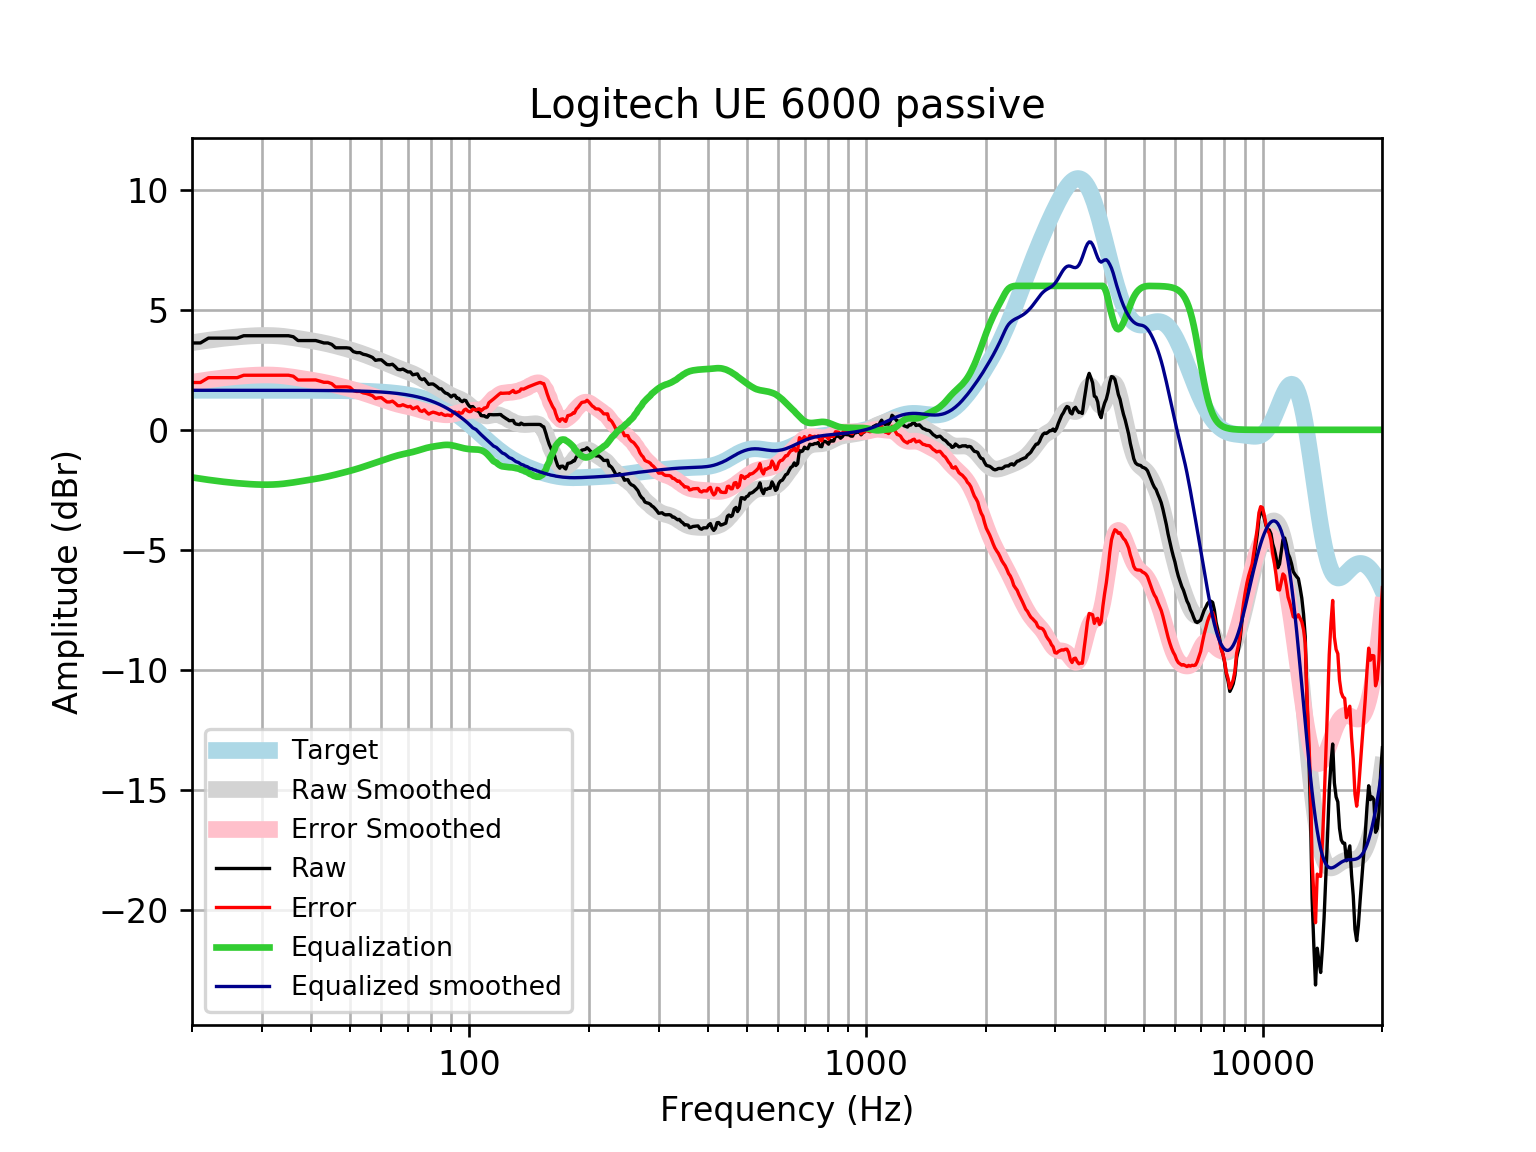

Source data for this figure (header and first rows):
frequency, raw, error, smoothed, error_smoothed, equalization, equalized_raw, equalized_smoothed, target
20, 3.621, 1.973, 3.631, 1.984, -1.984, 1.637, 1.648, 1.648
21, 3.621, 1.973, 3.685, 2.037, -2.037, 1.584, 1.648, 1.648
22, 3.822, 2.174, 3.733, 2.085, -2.085, 1.736, 1.648, 1.648
23, 3.822, 2.174, 3.776, 2.128, -2.128, 1.694, 1.648, 1.648
24, 3.822, 2.174, 3.814, 2.166, -2.166, 1.656, 1.648, 1.648
25, 3.822, 2.174, 3.846, 2.198, -2.198, 1.624, 1.648, 1.648
26, 3.822, 2.174, 3.873, 2.225, -2.225, 1.597, 1.648, 1.648
27, 3.922, 2.275, 3.895, 2.247, -2.247, 1.675, 1.648, 1.648
28, 3.922, 2.275, 3.912, 2.265, -2.265, 1.658, 1.647, 1.647
29, 3.922, 2.275, 3.925, 2.277, -2.277, 1.645, 1.647, 1.647
30, 3.922, 2.275, 3.932, 2.285, -2.285, 1.638, 1.647, 1.647
31, 3.922, 2.276, 3.933, 2.286, -2.286, 1.636, 1.647, 1.647
32, 3.922, 2.276, 3.927, 2.281, -2.281, 1.642, 1.647, 1.647
33, 3.922, 2.276, 3.914, 2.268, -2.268, 1.655, 1.647, 1.647
34, 3.922, 2.276, 3.895, 2.248, -2.248, 1.674, 1.646, 1.646
35, 3.922, 2.277, 3.869, 2.223, -2.223, 1.699, 1.646, 1.646
36, 3.88, 2.234, 3.84, 2.194, -2.194, 1.686, 1.645, 1.645
37, 3.721, 2.076, 3.808, 2.163, -2.163, 1.558, 1.645, 1.645
38, 3.721, 2.077, 3.776, 2.132, -2.132, 1.589, 1.644, 1.644
39, 3.721, 2.078, 3.745, 2.102, -2.102, 1.62, 1.644, 1.644
40, 3.721, 2.078, 3.715, 2.072, -2.072, 1.65, 1.643, 1.643
41, 3.721, 2.079, 3.684, 2.042, -2.042, 1.68, 1.642, 1.642
42, 3.673, 2.032, 3.651, 2.01, -2.01, 1.663, 1.641, 1.641
43, 3.621, 1.981, 3.617, 1.977, -1.977, 1.643, 1.64, 1.64
44, 3.621, 1.982, 3.581, 1.942, -1.942, 1.679, 1.639, 1.639
45, 3.562, 1.924, 3.542, 1.905, -1.905, 1.657, 1.637, 1.637
46, 3.42, 1.784, 3.502, 1.866, -1.866, 1.553, 1.635, 1.635
47, 3.42, 1.786, 3.461, 1.828, -1.828, 1.592, 1.634, 1.633
48, 3.42, 1.788, 3.42, 1.789, -1.789, 1.631, 1.631, 1.631
49, 3.42, 1.791, 3.379, 1.75, -1.75, 1.67, 1.629, 1.629
50, 3.401, 1.775, 3.337, 1.711, -1.711, 1.69, 1.626, 1.626
51, 3.261, 1.638, 3.295, 1.671, -1.671, 1.589, 1.623, 1.623
52, 3.218, 1.599, 3.25, 1.63, -1.63, 1.588, 1.62, 1.62
53, 3.218, 1.602, 3.204, 1.588, -1.588, 1.63, 1.616, 1.616
54, 3.151, 1.539, 3.157, 1.545, -1.545, 1.605, 1.612, 1.612
55, 3.122, 1.515, 3.109, 1.501, -1.501, 1.621, 1.607, 1.607
56, 3.074, 1.472, 3.059, 1.457, -1.457, 1.617, 1.602, 1.602
57, 3.017, 1.421, 3.01, 1.414, -1.414, 1.604, 1.596, 1.596
58, 2.897, 1.306, 2.961, 1.371, -1.371, 1.526, 1.59, 1.59
59, 2.918, 1.335, 2.912, 1.329, -1.329, 1.589, 1.583, 1.583
60, 2.919, 1.343, 2.863, 1.287, -1.287, 1.632, 1.576, 1.576
61, 2.816, 1.248, 2.815, 1.247, -1.247, 1.569, 1.568, 1.568
62, 2.72, 1.162, 2.766, 1.207, -1.207, 1.513, 1.559, 1.559
63, 2.71, 1.161, 2.718, 1.169, -1.169, 1.541, 1.549, 1.549
64, 2.735, 1.196, 2.671, 1.133, -1.133, 1.602, 1.538, 1.538
65, 2.638, 1.111, 2.626, 1.099, -1.099, 1.539, 1.527, 1.527
66, 2.521, 1.006, 2.582, 1.068, -1.068, 1.453, 1.514, 1.514
67, 2.505, 1.004, 2.541, 1.04, -1.04, 1.465, 1.501, 1.501
68, 2.532, 1.046, 2.502, 1.015, -1.015, 1.517, 1.486, 1.486
69, 2.471, 1, 2.463, 0.9925, -0.9925, 1.478, 1.471, 1.471
70, 2.414, 0.9602, 2.424, 0.9706, -0.9706, 1.443, 1.454, 1.454
71, 2.414, 0.9783, 2.384, 0.9482, -0.9482, 1.466, 1.436, 1.436
72, 2.293, 0.8771, 2.34, 0.924, -0.924, 1.369, 1.416, 1.416
73, 2.311, 0.9159, 2.293, 0.8975, -0.8975, 1.414, 1.395, 1.395
74, 2.332, 0.9587, 2.242, 0.8686, -0.8686, 1.463, 1.373, 1.373
75, 2.15, 0.801, 2.188, 0.8384, -0.8384, 1.312, 1.349, 1.349
76, 2.092, 0.768, 2.132, 0.8083, -0.8083, 1.284, 1.324, 1.324
77, 2.129, 0.832, 2.077, 0.7799, -0.7799, 1.349, 1.297, 1.297
78, 2.004, 0.735, 2.023, 0.7546, -0.7546, 1.249, 1.269, 1.269
79, 1.894, 0.6554, 1.972, 0.7328, -0.7328, 1.161, 1.239, 1.239
... 553 more rows
